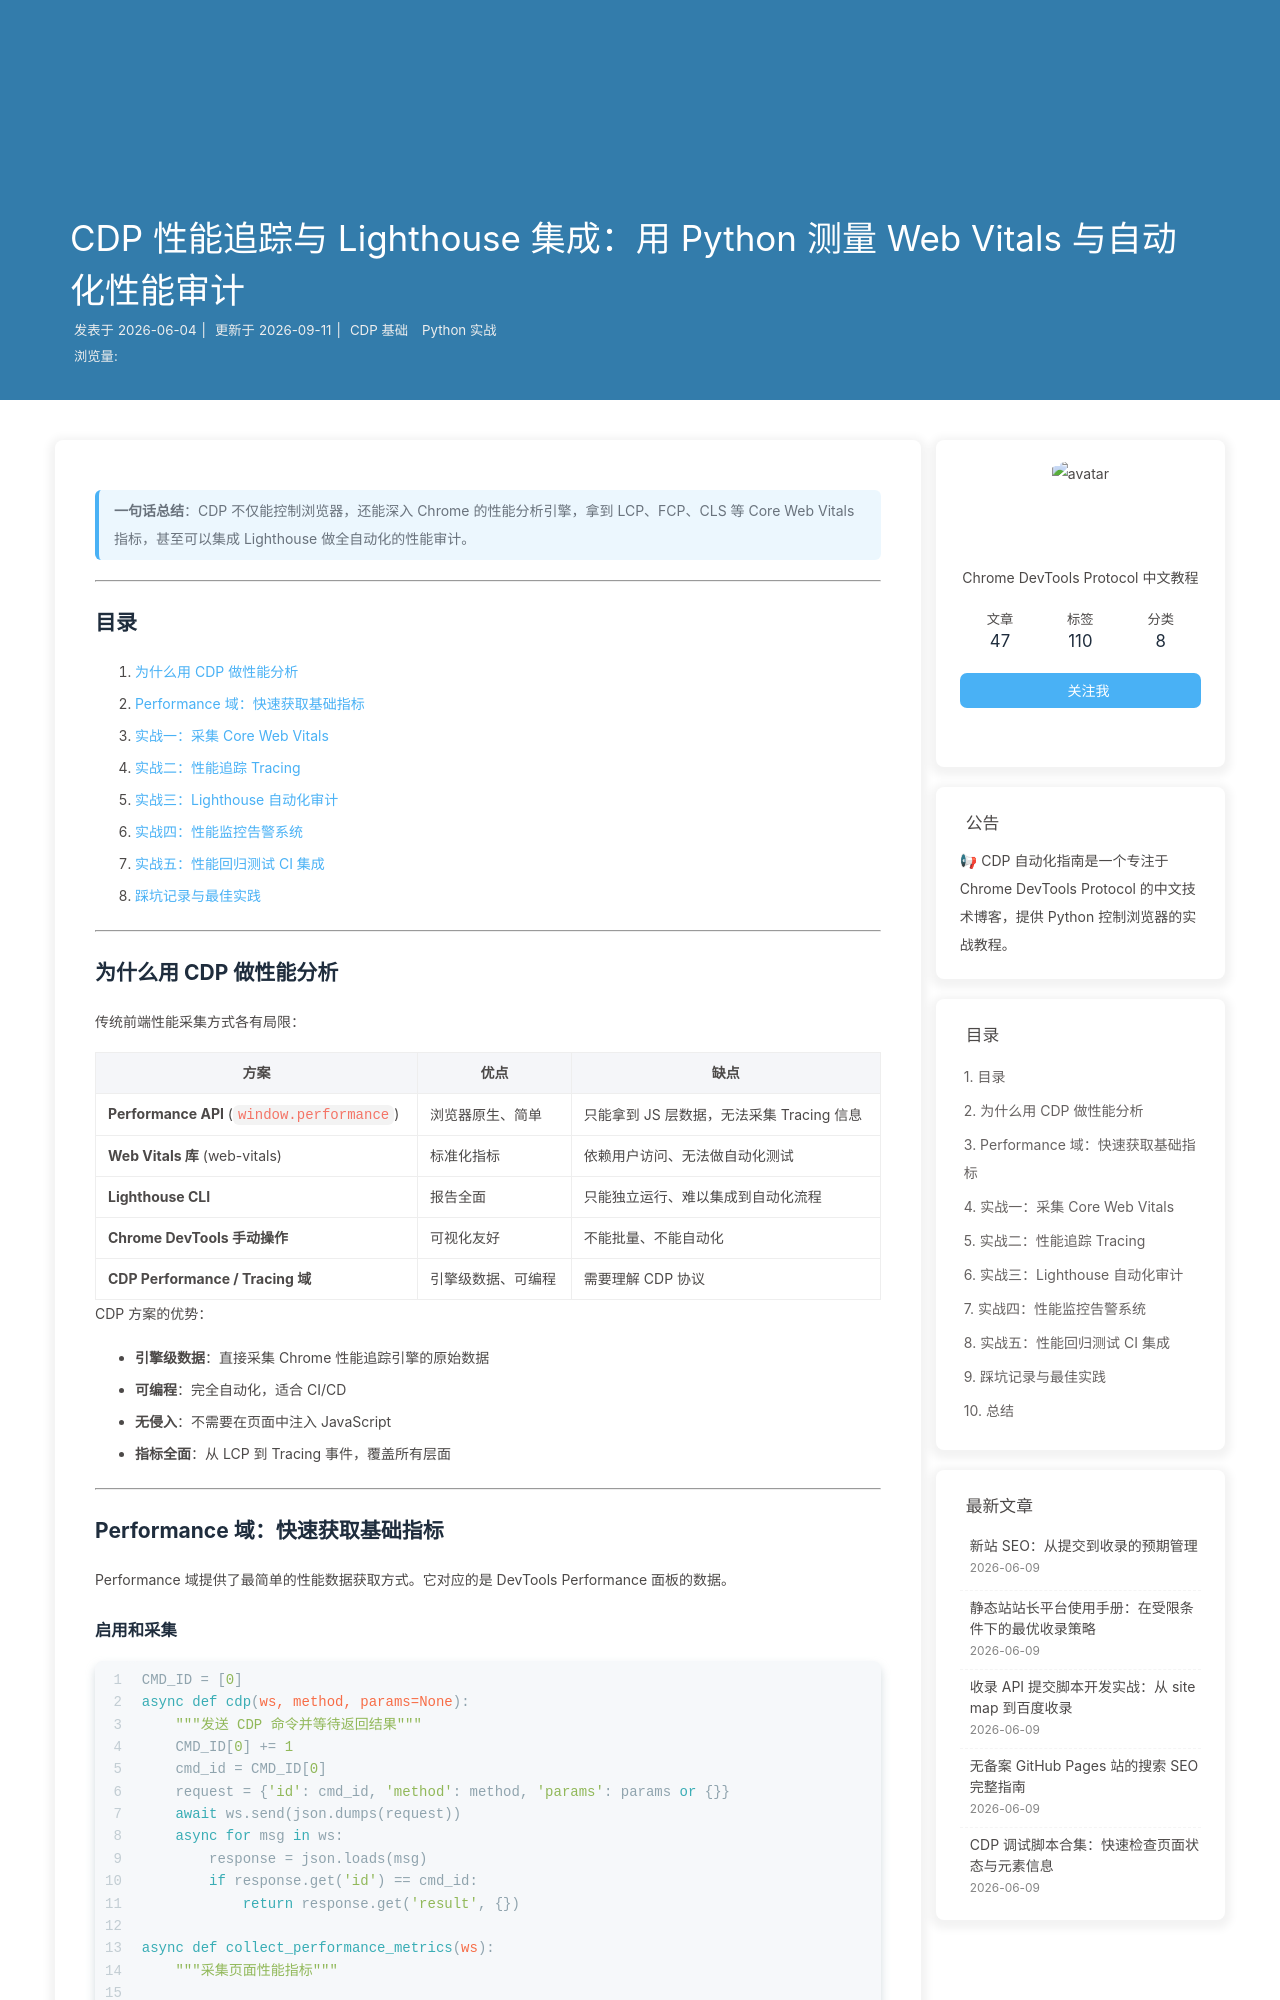

repository: lmlx07/tools-review · page: cdp-performance-lighthouse-guide/index.html · generator: jekyll

---
title: CDP 性能追踪与 Lighthouse 集成：用 Python 测量 Web Vitals 与自动化性能审计
date: 2026-06-04 17:00:00
tags:
  - Chrome DevTools Protocol
  - CDP
  - Python
  - 性能优化
  - Lighthouse
  - Web Vitals
categories:
  - CDP 基础
  - Python 实战
description: 使用 CDP 的 Performance 域和 Tracing 域采集 LCP/FCP/CLS/TTFB 等核心指标，集成 Lighthouse 做自动化性能审计，搭建性能监控告警系统。
---

> **一句话总结**：CDP 不仅能控制浏览器，还能深入 Chrome 的性能分析引擎，拿到 LCP、FCP、CLS 等 Core Web Vitals 指标，甚至可以集成 Lighthouse 做全自动化的性能审计。

---

## 目录

1. [为什么用 CDP 做性能分析](#为什么用-cdp-做性能分析)
2. [Performance 域：快速获取基础指标](#performance-域快速获取基础指标)
3. [实战一：采集 Core Web Vitals](#实战一采集-core-web-vitals)
4. [实战二：性能追踪 Tracing](#实战二性能追踪-tracing)
5. [实战三：Lighthouse 自动化审计](#实战三lighthouse-自动化审计)
6. [实战四：性能监控告警系统](#实战四性能监控告警系统)
7. [实战五：性能回归测试 CI 集成](#实战五性能回归测试-ci-集成)
8. [踩坑记录与最佳实践](#踩坑记录与最佳实践)

---

## 为什么用 CDP 做性能分析

传统前端性能采集方式各有局限：

| 方案 | 优点 | 缺点 |
|------|------|------|
| **Performance API** (`window.performance`) | 浏览器原生、简单 | 只能拿到 JS 层数据，无法采集 Tracing 信息 |
| **Web Vitals 库** (web-vitals) | 标准化指标 | 依赖用户访问、无法做自动化测试 |
| **Lighthouse CLI** | 报告全面 | 只能独立运行、难以集成到自动化流程 |
| **Chrome DevTools 手动操作** | 可视化友好 | 不能批量、不能自动化 |
| **CDP Performance / Tracing 域** | 引擎级数据、可编程 | 需要理解 CDP 协议 |

CDP 方案的优势：

- **引擎级数据**：直接采集 Chrome 性能追踪引擎的原始数据
- **可编程**：完全自动化，适合 CI/CD
- **无侵入**：不需要在页面中注入 JavaScript
- **指标全面**：从 LCP 到 Tracing 事件，覆盖所有层面

---

## Performance 域：快速获取基础指标

Performance 域提供了最简单的性能数据获取方式。它对应的是 DevTools Performance 面板的数据。

### 启用和采集

```python
def collect_performance_metrics(ws):
    """采集页面性能指标"""
    
    # 启用 Performance 域
    cmd(ws, 'Performance.enable')
    
    # 导航到目标页面
    cmd(ws, 'Page.navigate', {'url': 'https://example.com'})
    time.sleep(5)  # 等待页面完全加载
    
    # 获取性能指标
    result = cmd(ws, 'Performance.getMetrics')
    metrics = result.get('metrics', [])
    
    # 解析成字典
    data = {}
    for m in metrics:
        data[m['name']] = m['value']
    
    return data


# 调用
metrics = collect_performance_metrics(ws)
for name, value in sorted(metrics.items()):
    print(f'{name}: {value}')
```
